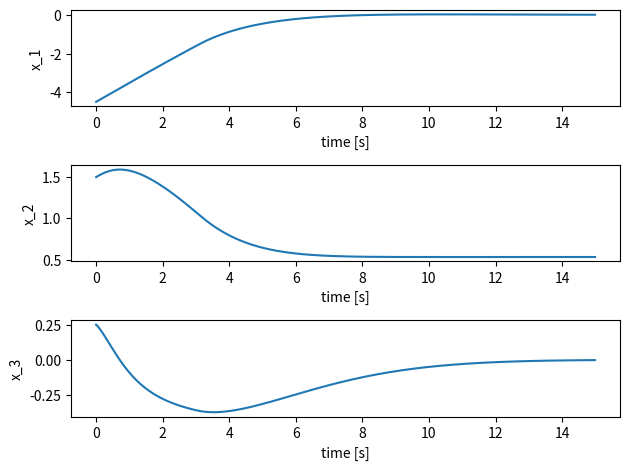
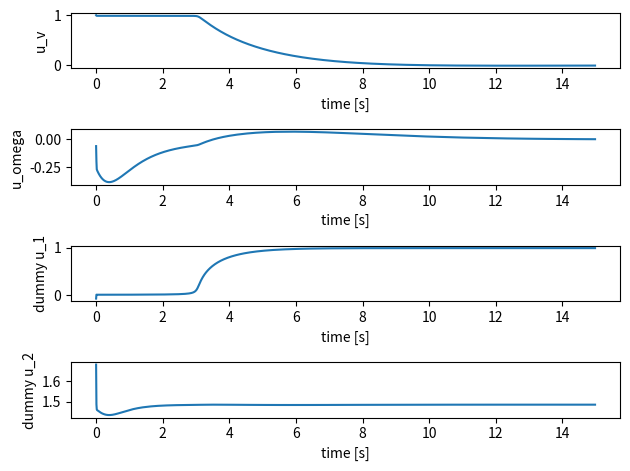
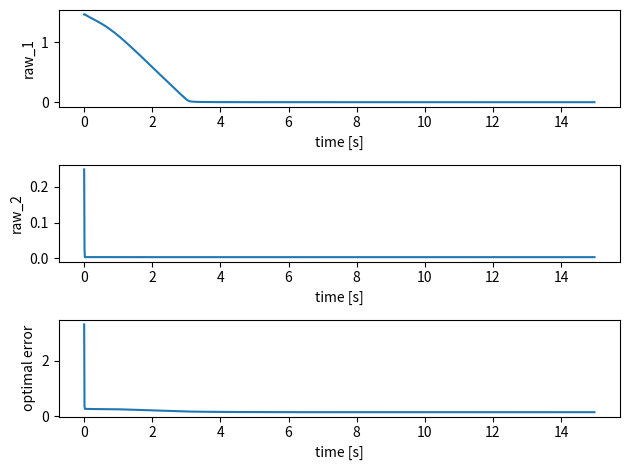
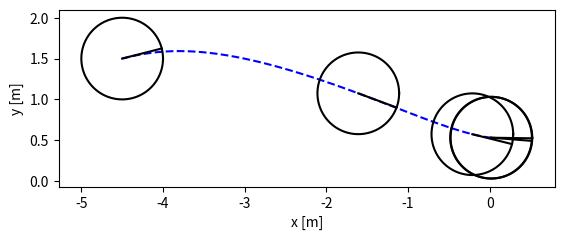

Reproduce these figures in Python, in order.
import numpy as np
import matplotlib.pyplot as plt
import math

class TwoWheeledSystem():
    """SampleSystem, this is the simulator
    Attributes
    -----------
    x_1 : float
        system state 1
    x_2 : float
        system state 2
    history_x_1 : list
        time history of system state 1 (x_1)
    history_x_2 : list
        time history of system state 2 (x_2)
    """
    def __init__(self, init_x_1=0., init_x_2=0., init_x_3=0.):
        """
        Palameters
        -----------
        init_x_1 : float, optional
            initial value of x_1, default is 0.
        init_x_2 : float, optional
            initial value of x_2, default is 0.
        init_x_3 : float, optional
            initial value of x_3, default is 0.
        """
        self.x_1 = init_x_1
        self.x_2 = init_x_2
        self.x_3 = init_x_3
        self.history_x_1 = [init_x_1]
        self.history_x_2 = [init_x_2]
        self.history_x_3 = [init_x_3]

    def update_state(self, u_1, u_2, dt=0.01):
        """
        Palameters
        ------------
        u_1 : float
            input of system in some cases this means the reference, u_velocity
        u_2 : float
            input of system in some cases this means the reference, u_omega
        dt : float in seconds, optional
            sampling time of simulation, default is 0.01 [s]
        """
        # for theta 1, theta 1 dot, theta 2, theta 2 dot
        k0 = [0.0 for _ in range(3)]
        k1 = [0.0 for _ in range(3)]
        k2 = [0.0 for _ in range(3)]
        k3 = [0.0 for _ in range(3)]

        functions = [self._func_x_1, self._func_x_2, self._func_x_3]

        # solve Runge-Kutta
        for i, func in enumerate(functions):
            k0[i] = dt * func(self.x_1, self.x_2, self.x_3, u_1, u_2)
        
        for i, func in enumerate(functions):
            k1[i] = dt * func(self.x_1 + k0[0]/2., self.x_2 + k0[1]/2., self.x_3 + k0[2]/2., u_1, u_2)
        
        for i, func in enumerate(functions):
            k2[i] = dt * func(self.x_1 + k1[0]/2., self.x_2 + k1[1]/2., self.x_3 + k1[2]/2., u_1, u_2)
        
        for i, func in enumerate(functions):
            k3[i] =  dt * func(self.x_1 + k2[0], self.x_2 + k2[1], self.x_3 + k2[2], u_1, u_2)
        
        self.x_1 += (k0[0] + 2. * k1[0] + 2. * k2[0] + k3[0]) / 6.
        self.x_2 += (k0[1] + 2. * k1[1] + 2. * k2[1] + k3[1]) / 6.
        self.x_3 += (k0[2] + 2. * k1[2] + 2. * k2[2] + k3[2]) / 6.
    
        # save
        self.history_x_1.append(self.x_1)
        self.history_x_2.append(self.x_2)
        self.history_x_3.append(self.x_3)      

    def _func_x_1(self, y_1, y_2, y_3, u_1, u_2):
        """
        Parameters
        ------------
        y_1 : float
        y_2 : float
        y_3 : float
        u_1 : float
            system input
        u_2 : float
            system input
        """
        y_dot = math.cos(y_3) * u_1
        return y_dot
    
    def _func_x_2(self, y_1, y_2, y_3, u_1, u_2):
        """
        Parameters
        ------------
        y_1 : float
        y_2 : float
        y_3 : float
        u_1 : float
            system input
        u_2 : float
            system input
        """
        y_dot = math.sin(y_3) * u_1
        return y_dot
    
    def _func_x_3(self, y_1, y_2, y_3, u_1, u_2):
        """
        Parameters
        ------------
        y_1 : float
        y_2 : float
        y_3 : float
        u_1 : float
            system input
        u_2 : float
            system input
        """
        y_dot = u_2
        return y_dot

class NMPCSimulatorSystem():
    """SimulatorSystem for nmpc, this is the simulator of nmpc
    the reason why I seperate the real simulator and nmpc's simulator is sometimes the modeling error, disturbance can include in real simulator
    Attributes
    -----------
    None

    """
    def __init__(self):
        """
        Parameters
        -----------
        None
        """
        pass

    def calc_predict_and_adjoint_state(self, x_1, x_2, x_3, u_1s, u_2s, N, dt):
        """main
        Parameters
        ------------
        x_1 : float
            current state
        x_2 : float
            current state
        x_3 : float
            current state
        u_1s : list of float
            estimated optimal input Us for N steps
        u_2s : list of float
            estimated optimal input Us for N steps
        N : int
            predict step
        dt : float
            sampling time

        Returns
        --------
        x_1s : list of float
            predicted x_1s for N steps
        x_2s : list of float
            predicted x_2s for N steps
        x_3s : list of float
            predicted x_3s for N steps
        lam_1s : list of float
            adjoint state of x_1s, lam_1s for N steps
        lam_2s : list of float
            adjoint state of x_2s, lam_2s for N steps
        lam_3s : list of float
            adjoint state of x_3s, lam_3s for N steps
        """
        x_1s, x_2s, x_3s = self._calc_predict_states(x_1, x_2, x_3, u_1s, u_2s, N, dt) # by usin state equation
        lam_1s, lam_2s, lam_3s = self._calc_adjoint_states(x_1s, x_2s, x_3s, u_1s, u_2s, N, dt) # by using adjoint equation

        return x_1s, x_2s, x_3s, lam_1s, lam_2s, lam_3s

    def _calc_predict_states(self, x_1, x_2, x_3, u_1s, u_2s, N, dt):
        """ 
        Parameters
        ------------
        x_1 : float
            current state
        x_2 : float
            current state
        x_3 : float
            current state
        u_1s : list of float
            estimated optimal input Us for N steps
        u_2s : list of float
            estimated optimal input Us for N steps
        N : int
            predict step
        dt : float
            sampling time
            
        Returns
        --------
        x_1s : list of float
            predicted x_1s for N steps
        x_2s : list of float
            predicted x_2s for N steps
        x_3s : list of float
            predicted x_3s for N steps
        """
        # initial state
        x_1s = [x_1]
        x_2s = [x_2]
        x_3s = [x_3]

        for i in range(N):
            temp_x_1, temp_x_2, temp_x_3 = self._predict_state_with_oylar(x_1s[i], x_2s[i], x_3s[i], u_1s[i], u_2s[i], dt)
            x_1s.append(temp_x_1)
            x_2s.append(temp_x_2)
            x_3s.append(temp_x_3)

        return x_1s, x_2s, x_3s

    def _calc_adjoint_states(self, x_1s, x_2s, x_3s, u_1s, u_2s, N, dt):
        """
        Parameters
        ------------
        x_1s : list of float
            predicted x_1s for N steps
        x_2s : list of float
            predicted x_2s for N steps
        x_3s : list of float
            predicted x_3s for N steps
        u_1s : list of float
            estimated optimal input Us for N steps
        u_2s : list of float
            estimated optimal input Us for N steps
        N : int
            predict step
        dt : float
            sampling time
            
        Returns
        --------
        lam_1s : list of float
            adjoint state of x_1s, lam_1s for N steps
        lam_2s : list of float
            adjoint state of x_2s, lam_2s for N steps
        lam_3s : list of float
            adjoint state of x_2s, lam_2s for N steps
        """
        # final state
        # final_state_func
        lam_1s = [x_1s[-1]]
        lam_2s = [x_2s[-1]]
        lam_3s = [x_3s[-1]]

        for i in range(N-1, 0, -1): 
            temp_lam_1, temp_lam_2, temp_lam_3 = self._adjoint_state_with_oylar(x_1s[i], x_2s[i], x_3s[i], lam_1s[0] ,lam_2s[0], lam_3s[0], u_1s[i], u_2s[i], dt)
            lam_1s.insert(0, temp_lam_1)
            lam_2s.insert(0, temp_lam_2)
            lam_3s.insert(0, temp_lam_3)

        return lam_1s, lam_2s, lam_3s

    def final_state_func(self):
        """this func usually need
        """
        pass

    def _predict_state_with_oylar(self, x_1, x_2, x_3, u_1, u_2, dt):
        """in this case this function is the same as simulator
        Parameters
        ------------
        x_1 : float
            system state
        x_2 : float
            system state
        x_3 : float
            system state
        u_1 : float
            system input
        u_2 : float
            system input
        dt : float in seconds
            sampling time
        Returns
        --------
        next_x_1 : float
            next state, x_1 calculated by using state equation
        next_x_2 : float
            next state, x_2 calculated by using state equation
        next_x_3 : float
            next state, x_3 calculated by using state equation
        """
        k0 = [0. for _ in range(3)]

        functions = [self.func_x_1, self.func_x_2, self.func_x_3]

        for i, func in enumerate(functions):
            k0[i] = dt * func(x_1, x_2, x_3, u_1, u_2)
                
        next_x_1 = x_1 + k0[0]
        next_x_2 = x_2 + k0[1]
        next_x_3 = x_3 + k0[2]

        return next_x_1, next_x_2, next_x_3

    def func_x_1(self, y_1, y_2, y_3, u_1, u_2):
        """
        Parameters
        ------------
        y_1 : float
        y_2 : float
        y_3 : float
        u_1 : float
            system input
        u_2 : float
            system input
        """
        y_dot = math.cos(y_3) * u_1
        return y_dot
    
    def func_x_2(self, y_1, y_2, y_3, u_1, u_2):
        """
        Parameters
        ------------
        y_1 : float
        y_2 : float
        y_3 : float
        u_1 : float
            system input
        u_2 : float
            system input
        """
        y_dot = math.sin(y_3) * u_1
        return y_dot
    
    def func_x_3(self, y_1, y_2, y_3, u_1, u_2):
        """
        Parameters
        ------------
        y_1 : float
        y_2 : float
        y_3 : float
        u_1 : float
            system input
        u_2 : float
            system input
        """
        y_dot = u_2
        return y_dot

    def _adjoint_state_with_oylar(self, x_1, x_2, x_3, lam_1, lam_2, lam_3, u_1, u_2, dt):
        """
        Parameters
        ------------
        x_1 : float
            system state
        x_2 : float
            system state
        x_3 : float
            system state
        lam_1 : float
            adjoint state
        lam_2 : float
            adjoint state
        lam_3 : float
            adjoint state
        u_1 : float
            system input
        u_2 : float
            system input
        dt : float in seconds
            sampling time
        Returns
        --------
        pre_lam_1 : float
            pre, 1 step before lam_1 calculated by using adjoint equation
        pre_lam_2 : float
            pre, 1 step before lam_2 calculated by using adjoint equation
        pre_lam_3 : float
            pre, 1 step before lam_3 calculated by using adjoint equation
        """
        k0 = [0. for _ in range(3)]

        functions = [self._func_lam_1, self._func_lam_2, self._func_lam_3]

        for i, func in enumerate(functions):
            k0[i] = dt * func(x_1, x_2, x_3, lam_1, lam_2, lam_3, u_1, u_2)
                
        pre_lam_1 = lam_1 + k0[0]
        pre_lam_2 = lam_2 + k0[1]
        pre_lam_3 = lam_3 + k0[2]

        return pre_lam_1, pre_lam_2, pre_lam_3

    def _func_lam_1(self, y_1, y_2, y_3, y_4, y_5, y_6, u_1, u_2):
        """calculating -\dot{lam_1}
        Parameters
        ------------
        y_1 : float
            means x_1
        y_2 : float
            means x_2
        y_3 : float
            means x_3
        y_4 : float
            means lam_1
        y_5 : float
            means lam_2
        y_6 : float
            means lam_3
        u_1 : float
            means system input
        u_2 : float
            means system input
        Returns
        ---------
        y_dot : float
            means -\dot{lam_1}
        """
        y_dot = 0.
        return y_dot

    def _func_lam_2(self, y_1, y_2, y_3, y_4, y_5, y_6, u_1, u_2):
        """calculating -\dot{lam_2}
        Parameters
        ------------
        y_1 : float
            means x_1
        y_2 : float
            means x_2
        y_3 : float
            means x_3
        y_4 : float
            means lam_1
        y_5 : float
            means lam_2
        y_6 : float
            means lam_3
        u_1 : float
            means system input
        u_2 : float
            means system input
        Returns
        ---------
        y_dot : float
            means -\dot{lam_2}
        """
        y_dot = 0.
        return y_dot

    def _func_lam_3(self, y_1, y_2, y_3, y_4, y_5, y_6, u_1, u_2):
        """calculating -\dot{lam_3}
        Parameters
        ------------
        y_1 : float
            means x_1
        y_2 : float
            means x_2
        y_3 : float
            means x_3
        y_4 : float
            means lam_1
        y_5 : float
            means lam_2
        y_6 : float
            means lam_3
        u_1 : float
            means system input
        u_2 : float
            means system input
        Returns
        ---------
        y_dot : float
            means -\dot{lam_3}
        """
        y_dot = - y_4 * math.sin(y_3) * u_1 + y_5 * math.cos(y_3) * u_1 
        return y_dot

class NMPCController_with_CGMRES():
    """
    Attributes
    ------------
    zeta : float
        gain of optimal answer stability
    ht : float
        update value of NMPC this should be decided by zeta
    tf : float
        predict time
    alpha : float
        gain of predict time
    N : int
        predicte step, discritize value
    threshold : float
        cgmres's threshold value
    input_num : int
        system input length, this should include dummy u and constraint variables
    max_iteration : int
        decide by the solved matrix size
    simulator : NMPCSimulatorSystem class
    u_1s : list of float
        estimated optimal system input
    u_2s : list of float
        estimated optimal system input
    dummy_u_1s : list of float
        estimated dummy input
    dummy_u_2s : list of float
        estimated dummy input
    raw_1s : list of float
        estimated constraint variable
    raw_2s : list of float
        estimated constraint variable
    history_u_1 : list of float
        time history of actual system input
    history_u_2 : list of float
        time history of actual system input
    history_dummy_u_1 : list of float
        time history of actual dummy u_1
    history_dummy_u_2 : list of float
        time history of actual dummy u_2
    history_raw_1 : list of float
        time history of actual raw_1
    history_raw_2 : list of float
        time history of actual raw_2
    history_f : list of float
        time history of error of optimal
    """
    def __init__(self):
        """
        Parameters
        -----------
        None
        """
        # parameters
        self.zeta = 100. # 安定化ゲイン
        self.ht = 0.01 # 差分近似の幅
        self.tf = 1. # 最終時間
        self.alpha = 0.5 # 時間の上昇ゲイン
        self.N = 10 # 分割数
        self.threshold = 0.001 # break値

        self.input_num = 6 # dummy, 制約条件に対するuにも合わせた入力の数
        self.max_iteration = self.input_num * self.N

        # simulator
        self.simulator = NMPCSimulatorSystem()

        # initial
        self.u_1s = np.ones(self.N) * 1.
        self.u_2s = np.ones(self.N) * 0.1
        self.dummy_u_1s = np.ones(self.N) * 0.1
        self.dummy_u_2s = np.ones(self.N) * 2.5
        self.raw_1s = np.ones(self.N) * 0.8
        self.raw_2s = np.ones(self.N) * 0.8

        # for fig
        self.history_u_1 = []
        self.history_u_2 = []
        self.history_dummy_u_1 = []
        self.history_dummy_u_2 = []
        self.history_raw_1 = []
        self.history_raw_2 = []
        self.history_f = []

    def calc_input(self, x_1, x_2, x_3, time):
        """
        Parameters
        ------------
        x_1 : float
            current state
        x_2 : float
            current state
        x_3 : float
            current state
        time : float in seconds
            now time
        Returns
        --------
        u_1s : list of float
            estimated optimal system input
        u_2s : list of float
            estimated optimal system input
        """
        # calculating sampling time
        dt = self.tf * (1. - np.exp(-self.alpha * time)) / float(self.N)

        # x_dot
        x_1_dot = self.simulator.func_x_1(x_1, x_2,  x_3, self.u_1s[0], self.u_2s[0])
        x_2_dot = self.simulator.func_x_2(x_1, x_2, x_3, self.u_1s[0], self.u_2s[0])
        x_3_dot = self.simulator.func_x_3(x_1, x_2, x_3, self.u_1s[0], self.u_2s[0])

        dx_1 = x_1_dot * self.ht
        dx_2 = x_2_dot * self.ht
        dx_3 = x_3_dot * self.ht

        x_1s, x_2s, x_3s, lam_1s, lam_2s, lam_3s = self.simulator.calc_predict_and_adjoint_state(x_1 + dx_1, x_2 + dx_2,  x_3 + dx_3, self.u_1s, self.u_2s, self.N, dt)
        
        # Fxt
        Fxt = self._calc_f(x_1s, x_2s, x_3s, lam_1s, lam_2s, lam_3s, self.u_1s, self.u_2s, self.dummy_u_1s,  self.dummy_u_2s,
                            self.raw_1s, self.raw_2s, self.N, dt)

        # F
        x_1s, x_2s, x_3s, lam_1s, lam_2s, lam_3s = self.simulator.calc_predict_and_adjoint_state(x_1, x_2, x_3, self.u_1s, self.u_2s, self.N, dt)

        F = self._calc_f(x_1s, x_2s, x_3s, lam_1s, lam_2s, lam_3s, self.u_1s, self.u_2s, self.dummy_u_1s,  self.dummy_u_2s,
                            self.raw_1s, self.raw_2s, self.N, dt)

        right = -self.zeta * F - ((Fxt - F) / self.ht)

        du_1 = self.u_1s * self.ht
        du_2 = self.u_2s * self.ht
        ddummy_u_1 = self.dummy_u_1s * self.ht
        ddummy_u_2 = self.dummy_u_2s * self.ht
        draw_1 = self.raw_1s * self.ht
        draw_2 = self.raw_2s * self.ht

        x_1s, x_2s, x_3s, lam_1s, lam_2s, lam_3s = self.simulator.calc_predict_and_adjoint_state(x_1 + dx_1, x_2 + dx_2, x_3 + dx_3, self.u_1s + du_1, self.u_2s + du_2, self.N, dt)

        Fuxt = self._calc_f(x_1s, x_2s, x_3s, lam_1s, lam_2s, lam_3s, self.u_1s + du_1, self.u_2s + du_2, self.dummy_u_1s + ddummy_u_1,  self.dummy_u_2s + ddummy_u_2, 
                           self.raw_1s + draw_1, self.raw_2s + draw_2, self.N, dt)

        left = ((Fuxt - Fxt) / self.ht)

        # calculationg cgmres
        r0 = right - left
        r0_norm = np.linalg.norm(r0)
        
        vs = np.zeros((self.max_iteration, self.max_iteration + 1)) # 数×iterarion回数
        
        vs[:, 0] = r0 / r0_norm # 最初の基底を算出

        hs = np.zeros((self.max_iteration + 1, self.max_iteration + 1))

        e = np.zeros((self.max_iteration + 1, 1)) # in this case the state is 3(u and dummy_u)
        e[0] = 1.

        for i in range(self.max_iteration):
            du_1 = vs[::self.input_num, i] * self.ht
            du_2 = vs[1::self.input_num, i] * self.ht
            ddummy_u_1 = vs[2::self.input_num, i] * self.ht
            ddummy_u_2 = vs[3::self.input_num, i] * self.ht            
            draw_1 = vs[4::self.input_num, i] * self.ht
            draw_2 = vs[5::self.input_num, i] * self.ht

            x_1s, x_2s, x_3s, lam_1s, lam_2s, lam_3s = self.simulator.calc_predict_and_adjoint_state(x_1 + dx_1, x_2 + dx_2, x_3 + dx_3, self.u_1s + du_1, self.u_2s + du_2, self.N, dt)

            Fuxt = self._calc_f(x_1s, x_2s, x_3s, lam_1s, lam_2s, lam_3s, self.u_1s + du_1, self.u_2s + du_2, self.dummy_u_1s + ddummy_u_1,  self.dummy_u_2s + ddummy_u_2, 
                           self.raw_1s + draw_1, self.raw_2s + draw_2, self.N, dt)

            Av = (( Fuxt - Fxt) / self.ht)

            sum_Av = np.zeros(self.max_iteration)

            for j in range(i + 1): # グラムシュミットの直交化法です、和を取って差分を取って算出します
                hs[j, i] = np.dot(Av, vs[:, j])
                sum_Av = sum_Av + hs[j, i] * vs[:, j]

            v_est = Av - sum_Av

            hs[i+1, i] = np.linalg.norm(v_est)

            vs[:, i+1] = v_est / hs[i+1, i]

            inv_hs = np.linalg.pinv(hs[:i+1, :i]) # この辺は教科書（実時間の方）にのっています
            ys = np.dot(inv_hs, r0_norm * e[:i+1])

            judge_value = r0_norm * e[:i+1] - np.dot(hs[:i+1, :i], ys[:i])

            if np.linalg.norm(judge_value) < self.threshold or i == self.max_iteration-1:
                update_value = np.dot(vs[:, :i-1], ys_pre[:i-1]).flatten()
                du_1_new = du_1 + update_value[::self.input_num]
                du_2_new = du_2 + update_value[1::self.input_num]
                ddummy_u_1_new = ddummy_u_1 + update_value[2::self.input_num]
                ddummy_u_2_new = ddummy_u_2 + update_value[3::self.input_num]
                draw_1_new = draw_1 + update_value[4::self.input_num]
                draw_2_new = draw_2 + update_value[5::self.input_num]
                break

            ys_pre = ys
        
        # update
        self.u_1s += du_1_new * self.ht
        self.u_2s += du_2_new * self.ht
        self.dummy_u_1s += ddummy_u_1_new * self.ht
        self.dummy_u_2s += ddummy_u_2_new * self.ht
        self.raw_1s += draw_1_new * self.ht
        self.raw_2s += draw_2_new * self.ht

        x_1s, x_2s, x_3s, lam_1s, lam_2s, lam_3s = self.simulator.calc_predict_and_adjoint_state(x_1, x_2, x_3, self.u_1s, self.u_2s, self.N, dt)

        F = self._calc_f(x_1s, x_2s, x_3s, lam_1s, lam_2s, lam_3s, self.u_1s, self.u_2s, self.dummy_u_1s,  self.dummy_u_2s,
                         self.raw_1s, self.raw_2s, self.N, dt)

        print("check F = {0}".format(np.linalg.norm(F)))

        # for save
        self.history_f.append(np.linalg.norm(F))
        self.history_u_1.append(self.u_1s[0])
        self.history_u_2.append(self.u_2s[0])
        self.history_dummy_u_1.append(self.dummy_u_1s[0])
        self.history_dummy_u_2.append(self.dummy_u_2s[0])
        self.history_raw_1.append(self.raw_1s[0])
        self.history_raw_2.append(self.raw_2s[0])

        return self.u_1s, self.u_2s

    def _calc_f(self, x_1s, x_2s, x_3s, lam_1s, lam_2s, lam_3s, u_1s, u_2s, dummy_u_1s, dummy_u_2s, raw_1s, raw_2s, N, dt):
        """
        Parameters
        ------------
        x_1s : list of float
            predicted x_1s for N steps
        x_2s : list of float
            predicted x_2s for N steps
        x_3s : list of float
            predicted x_3s for N steps
        lam_1s : list of float
            adjoint state of x_1s, lam_1s for N steps
        lam_2s : list of float
            adjoint state of x_2s, lam_2s for N steps
        lam_3s : list of float
            adjoint state of x_2s, lam_3s for N steps
        u_1s : list of float
            estimated optimal system input
        u_2s : list of float
            estimated optimal system input
        dummy_u_1s : list of float
            estimated dummy input
        dummy_u_2s : list of float
            estimated dummy input
        raw_1s : list of float
            estimated constraint variable
        raw_2s : list of float
            estimated constraint variable
        N : int
            predict time step
        dt : float
            sampling time of system
        """
        F = []

        for i in range(N):
            F.append(u_1s[i] + lam_1s[i] * math.cos(x_3s[i]) + lam_2s[i] * math.sin(x_3s[i]) + 2 * raw_1s[i] * u_1s[i])
            F.append(u_2s[i] + lam_3s[i] + 2 * raw_2s[i] * u_2s[i])
            F.append(-0.01 + 2. * raw_1s[i] * dummy_u_1s[i])
            F.append(-0.01 + 2. * raw_2s[i] * dummy_u_2s[i])
            F.append(u_1s[i]**2 + dummy_u_1s[i]**2 - 1.**2)
            F.append(u_2s[i]**2 + dummy_u_2s[i]**2 - 1.5**2)
        
        return np.array(F)

def circle_make_with_angles(center_x, center_y, radius, angle):
    '''
    Create circle matrix with angle line matrix
    
    Parameters
    -------
    center_x : float
        the center x position of the circle
    center_y : float
        the center y position of the circle
    radius : float
    angle : float [rad]
    
    Returns
    -------
    circle xs : numpy.ndarray
    circle ys : numpy.ndarray
    angle line xs : numpy.ndarray
    angle line ys : numpy.ndarray
    '''

    point_num = 100 # 分解能

    circle_xs = []
    circle_ys = []

    for i in range(point_num + 1):
        circle_xs.append(center_x + radius * math.cos(i*2*math.pi/point_num))
        circle_ys.append(center_y + radius * math.sin(i*2*math.pi/point_num))

    angle_line_xs = [center_x, center_x + math.cos(angle) * radius]
    angle_line_ys = [center_y, center_y + math.sin(angle) * radius]

    return np.array(circle_xs), np.array(circle_ys), np.array(angle_line_xs), np.array(angle_line_ys)

def main():
    # simulation time
    dt = 0.01
    iteration_time = 15.
    iteration_num = int(iteration_time/dt)

    # plant
    plant_system = TwoWheeledSystem(init_x_1=-4.5, init_x_2=1.5, init_x_3=0.25)

    # controller
    controller = NMPCController_with_CGMRES()

    # for i in range(iteration_num)
    for i in range(1, iteration_num):
        time = float(i) * dt
        x_1 = plant_system.x_1
        x_2 = plant_system.x_2
        x_3 = plant_system.x_3
        # make input
        u_1s, u_2s = controller.calc_input(x_1, x_2, x_3, time)
        # update state
        plant_system.update_state(u_1s[0], u_2s[0])
    
    # figure
    # time history
    fig_p = plt.figure()
    fig_u = plt.figure()
    fig_f = plt.figure()

    # traj
    fig_t = plt.figure()
    fig_traj = fig_t.add_subplot(111)
    fig_traj.set_aspect('equal')

    x_1_fig = fig_p.add_subplot(311)
    x_2_fig = fig_p.add_subplot(312)
    x_3_fig = fig_p.add_subplot(313)

    u_1_fig = fig_u.add_subplot(411)
    u_2_fig = fig_u.add_subplot(412)
    dummy_1_fig = fig_u.add_subplot(413)
    dummy_2_fig = fig_u.add_subplot(414)

    raw_1_fig = fig_f.add_subplot(311)
    raw_2_fig = fig_f.add_subplot(312)
    f_fig = fig_f.add_subplot(313)

    x_1_fig.plot(np.arange(iteration_num)*dt, plant_system.history_x_1)
    x_1_fig.set_xlabel("time [s]")
    x_1_fig.set_ylabel("x_1")
    
    x_2_fig.plot(np.arange(iteration_num)*dt, plant_system.history_x_2)
    x_2_fig.set_xlabel("time [s]")
    x_2_fig.set_ylabel("x_2")

    x_3_fig.plot(np.arange(iteration_num)*dt, plant_system.history_x_3)
    x_3_fig.set_xlabel("time [s]")
    x_3_fig.set_ylabel("x_3")
    
    u_1_fig.plot(np.arange(iteration_num - 1)*dt, controller.history_u_1)
    u_1_fig.set_xlabel("time [s]")
    u_1_fig.set_ylabel("u_v")

    u_2_fig.plot(np.arange(iteration_num - 1)*dt, controller.history_u_2)
    u_2_fig.set_xlabel("time [s]")
    u_2_fig.set_ylabel("u_omega")

    dummy_1_fig.plot(np.arange(iteration_num - 1)*dt, controller.history_dummy_u_1)
    dummy_1_fig.set_xlabel("time [s]")
    dummy_1_fig.set_ylabel("dummy u_1")

    dummy_2_fig.plot(np.arange(iteration_num - 1)*dt, controller.history_dummy_u_2)
    dummy_2_fig.set_xlabel("time [s]")
    dummy_2_fig.set_ylabel("dummy u_2")

    raw_1_fig.plot(np.arange(iteration_num - 1)*dt, controller.history_raw_1)
    raw_1_fig.set_xlabel("time [s]")
    raw_1_fig.set_ylabel("raw_1")

    raw_2_fig.plot(np.arange(iteration_num - 1)*dt, controller.history_raw_2)
    raw_2_fig.set_xlabel("time [s]")
    raw_2_fig.set_ylabel("raw_2")

    f_fig.plot(np.arange(iteration_num - 1)*dt, controller.history_f)
    f_fig.set_xlabel("time [s]")
    f_fig.set_ylabel("optimal error")

    fig_traj.plot(plant_system.history_x_1, plant_system.history_x_2, color="b", linestyle="dashed")
    fig_traj.set_xlabel("x [m]")
    fig_traj.set_ylabel("y [m]")

    write_obj_num = 5
    count_num = int(iteration_num / write_obj_num)

    for i in np.arange(0, iteration_num, count_num):
        obj_xs, obj_ys, obj_line_xs, obj_line_ys = circle_make_with_angles(plant_system.history_x_1[i], plant_system.history_x_2[i], 0.5, plant_system.history_x_3[i])
        fig_traj.plot(obj_xs, obj_ys, color="k")
        fig_traj.plot(obj_line_xs, obj_line_ys, color="k")

    fig_p.tight_layout()
    fig_u.tight_layout()
    fig_f.tight_layout()

    plt.show()


if __name__ == "__main__":
    main()


    
